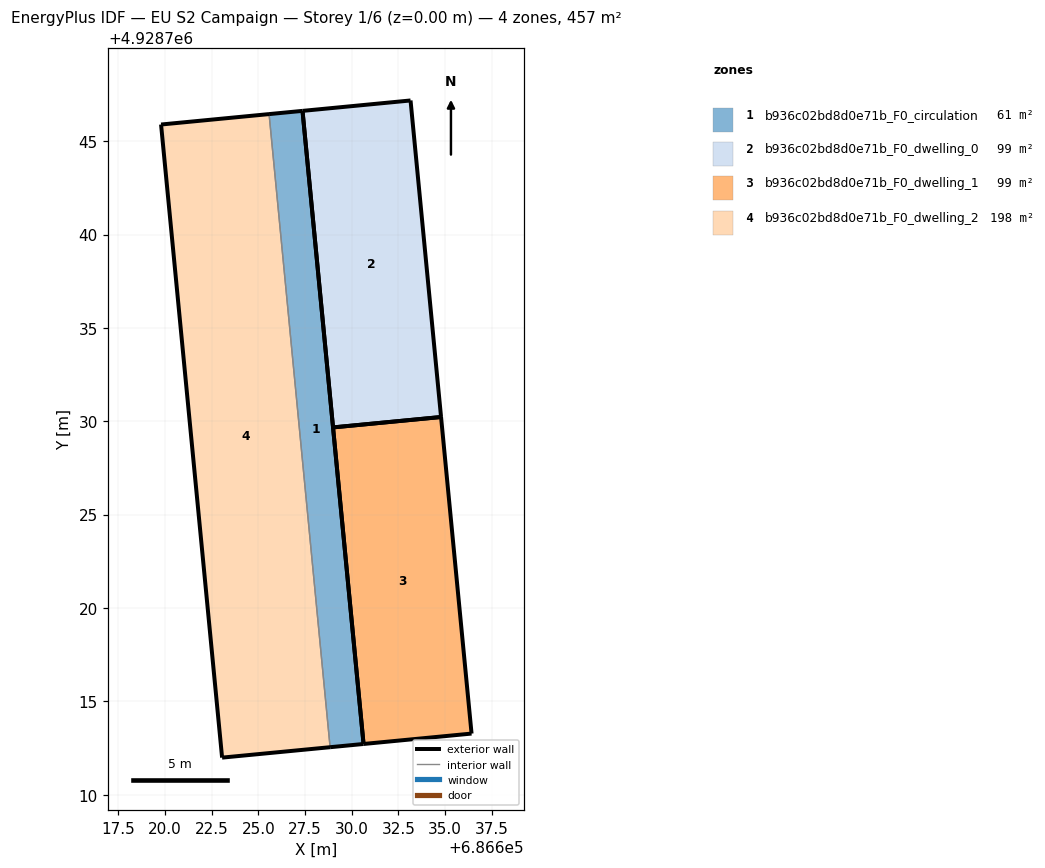
=== STOREY PLAN SPEC (per zone: floor XY polygon, exterior-wall plan segments, windows/doors) ===
zone 1: b936c02bd8d0e71b_F0_circulation  (61.3 m²)
  floor: (686630.63, 4928712.71) (686627.36, 4928746.63) (686625.57, 4928746.45) (686628.84, 4928712.54)
  exterior wall: (686625.57, 4928746.45) – (686627.36, 4928746.63)  [1.8 m]
  exterior wall: (686627.36, 4928746.63) – (686630.63, 4928712.71)  [34.1 m]
  exterior wall: (686630.63, 4928712.71) – (686628.84, 4928712.54)  [1.8 m]
  interior walls: 1
zone 2: b936c02bd8d0e71b_F0_dwelling_0  (99.0 m²)
  floor: (686634.78, 4928730.23) (686633.15, 4928747.18) (686627.36, 4928746.62) (686629.00, 4928729.67)
  exterior wall: (686629.00, 4928729.67) – (686627.36, 4928746.62)  [17.0 m]
  exterior wall: (686627.36, 4928746.62) – (686633.15, 4928747.18)  [5.8 m]
  exterior wall: (686633.15, 4928747.18) – (686634.78, 4928730.23)  [17.0 m]
  exterior wall: (686634.78, 4928730.23) – (686629.00, 4928729.67)  [5.8 m]
zone 3: b936c02bd8d0e71b_F0_dwelling_1  (99.0 m²)
  floor: (686636.42, 4928713.27) (686634.78, 4928730.23) (686629.00, 4928729.67) (686630.63, 4928712.71)
  exterior wall: (686630.63, 4928712.71) – (686629.00, 4928729.67)  [17.0 m]
  exterior wall: (686629.00, 4928729.67) – (686634.78, 4928730.23)  [5.8 m]
  exterior wall: (686634.78, 4928730.23) – (686636.42, 4928713.27)  [17.0 m]
  exterior wall: (686636.42, 4928713.27) – (686630.63, 4928712.71)  [5.8 m]
zone 4: b936c02bd8d0e71b_F0_dwelling_2  (198.0 m²)
  floor: (686628.84, 4928712.54) (686625.57, 4928746.45) (686619.79, 4928745.89) (686623.06, 4928711.98)
  exterior wall: (686628.84, 4928712.54) – (686623.06, 4928711.98)  [5.8 m]
  exterior wall: (686623.06, 4928711.98) – (686619.79, 4928745.89)  [34.1 m]
  exterior wall: (686619.79, 4928745.89) – (686625.57, 4928746.45)  [5.8 m]
  interior walls: 1

=== DERIVED (storey summary) ===
Building: EU S2 Campaign
Storey: 1 of 6  (floor level z = 0.00 m)
Storey gross floor area: 457.3 m²
Zones on this storey: 4
  - b936c02bd8d0e71b_F0_circulation: floor 61.3 m²; exterior wall 37.7 m (113.0 m²); WWR 0.0%
  - b936c02bd8d0e71b_F0_dwelling_0: floor 99.0 m²; exterior wall 45.7 m (137.1 m²); WWR 0.0%
  - b936c02bd8d0e71b_F0_dwelling_1: floor 99.0 m²; exterior wall 45.7 m (137.1 m²); WWR 0.0%
  - b936c02bd8d0e71b_F0_dwelling_2: floor 198.0 m²; exterior wall 45.7 m (137.1 m²); WWR 0.0%
Zone adjacency (shared interzone walls):
  - b936c02bd8d0e71b_F0_circulation ↔ b936c02bd8d0e71b_F0_dwelling_2